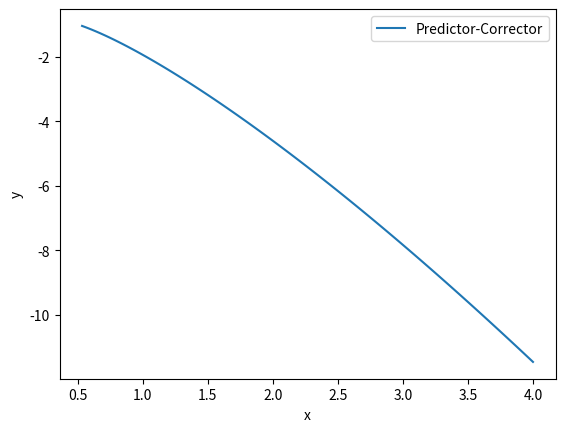

The matplotlib source for this figure:
import matplotlib.pyplot as plt

# Método predictor-corrector (Euler mejorado)
def predictor_corrector(f, x, y, h, m):
    u = []
    v = []
    for i in range(m):
        # Predictor (método de Euler)
        y_pred = y + h * f(x, y)
        
        # Corrector (método de Euler mejorado)
        y = y + 0.5 * h * (f(x, y) + f(x + h, y_pred))
        
        x = x + h
        u.append(x)
        v.append(y)
    return u, v

def f(x, y):
    return (1+4*x*y) / (3*x**2)  # Esto se modifica

x = 0.5 # Esto se modifica
y = -1  # Esto se modifica
h = 0.035 # Esto se modifica
m = 100   # Esto se modifica

u, v = predictor_corrector(f, x, y, h, m)

print('w_100', v[-1])

#Error

def error(v,v_aprox):
    return abs(v-v_aprox)

print('Error:', error(-11.46,v[-1]))

# Gráfico
plt.plot(u, v, label='Predictor-Corrector')
plt.xlabel('x')
plt.ylabel('y')
plt.legend()
plt.show()

